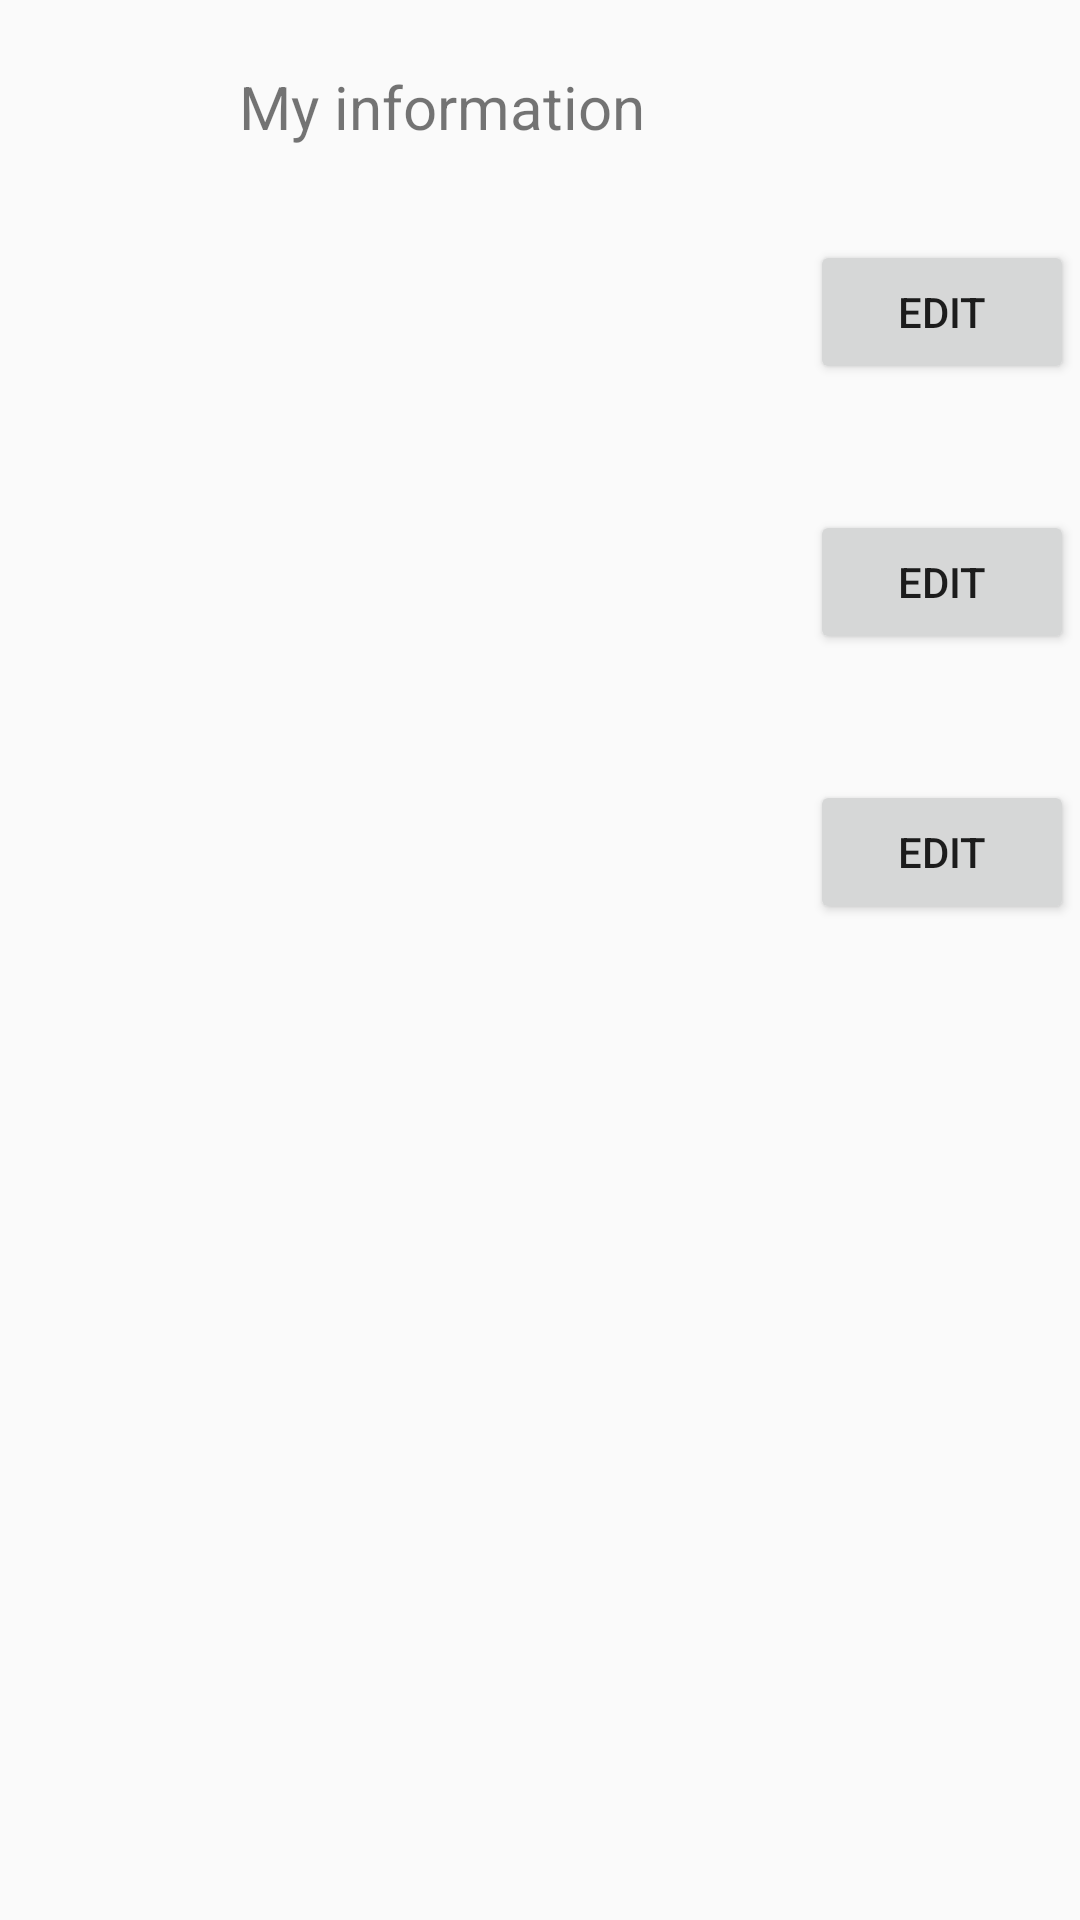

Here is an Android app screen rendered from its layout file. Give the layout XML and the strings, colors and styles it references.
<!-- AndroidManifest.xml: activity theme AppTheme.NoActionBar -->
<!-- res/layout/activity_user_info.xml -->
<?xml version="1.0" encoding="utf-8"?>
<RelativeLayout xmlns:android="http://schemas.android.com/apk/res/android"
    xmlns:app="http://schemas.android.com/apk/res-auto"
    xmlns:tools="http://schemas.android.com/tools"
    android:layout_width="match_parent"
    android:layout_height="match_parent"
    tools:context=".UserInfoActivity">

    <TextView
        android:id="@+id/text"
        android:layout_width="wrap_content"
        android:layout_height="wrap_content"
        android:layout_alignParentTop="true"
        android:layout_alignParentEnd="true"
        android:layout_marginTop="22dp"
        android:layout_marginEnd="145dp"
        android:text="My information"
        android:textSize="20dp" />

    <TextView
        android:id="@+id/Name"
        android:layout_width="170dp"
        android:layout_height="wrap_content"
        android:layout_below="@id/text"
        android:layout_alignParentStart="true"
        android:layout_marginStart="30dp"
        android:layout_marginTop="45dp"
        android:textSize="16dp"/>

    <TextView
        android:id="@+id/Address"
        android:layout_width="170dp"
        android:layout_height="wrap_content"
        android:layout_below="@id/Name"
        android:layout_alignParentStart="true"
        android:layout_marginStart="30dp"
        android:layout_marginTop="65dp"
        android:textSize="16dp"/>

    <TextView
        android:id="@+id/Number"
        android:layout_width="170dp"
        android:layout_height="wrap_content"
        android:layout_below="@id/Address"
        android:layout_alignParentStart="true"
        android:layout_marginStart="30dp"
        android:layout_marginTop="70dp"
        android:textSize="16dp"/>

    <Button
        android:id="@+id/edit1"
        android:layout_width="wrap_content"
        android:layout_height="wrap_content"
        android:layout_marginStart="270dp"
        android:layout_marginTop="80dp"
        android:onClick="setEnabledName"
        android:text="Edit" />

    <Button
        android:id="@+id/edit2"
        android:layout_width="wrap_content"
        android:layout_height="wrap_content"
        android:layout_marginStart="270dp"
        android:layout_marginTop="170dp"
        android:onClick="setEnabledAddress"
        android:text="Edit" />

    <Button
        android:id="@+id/edit3"
        android:layout_width="wrap_content"
        android:layout_height="wrap_content"
        android:layout_marginStart="270dp"
        android:layout_marginTop="260dp"
        android:onClick="setEnabledNumber"
        android:text="Edit" />

    <EditText
        android:id="@+id/editName"
        android:layout_width="290dp"
        android:layout_height="50dp"
        android:layout_marginStart="50dp"
        android:layout_marginTop="400dp"
        android:focusable="false"
        android:hint="New name"
        android:visibility="gone" />

    <Button
        android:id="@+id/save1"
        android:layout_width="wrap_content"
        android:layout_height="wrap_content"
        android:layout_marginStart="160dp"
        android:layout_marginTop="500dp"
        android:focusable="false"
        android:onClick="saveName"
        android:text="Save"
        android:visibility="gone" />

    <EditText
        android:id="@+id/editAddress"
        android:layout_width="290dp"
        android:layout_height="50dp"
        android:layout_marginStart="50dp"
        android:layout_marginTop="400dp"
        android:focusable="false"
        android:hint="New Address (Postal code, Address)"
        android:visibility="gone" />

    <Button
        android:id="@+id/save2"
        android:layout_width="wrap_content"
        android:layout_height="wrap_content"
        android:layout_marginStart="160dp"
        android:layout_marginTop="500dp"
        android:onClick="saveAddress"
        android:focusable="false"
        android:text="Save"
        android:visibility = "gone"/>

    <EditText
        android:id="@+id/editNumber"
        android:layout_width="290dp"
        android:layout_height="50dp"
        android:layout_marginStart="50dp"
        android:layout_marginTop="400dp"
        android:focusable="false"
        android:hint="New number"
        android:visibility="gone" />

    <Button
        android:id="@+id/save3"
        android:layout_width="wrap_content"
        android:layout_height="wrap_content"
        android:layout_marginStart="160dp"
        android:layout_marginTop="500dp"
        android:onClick="saveNumber"
        android:focusable="false"
        android:text="Save"
        android:visibility = "gone"/>


</RelativeLayout>
<!-- resources referenced by this layout -->
<resources>
  <style name="AppTheme.NoActionBar">
          <item name="windowActionBar">false</item>
          <item name="windowNoTitle">true</item>
          <item name="android:windowDrawsSystemBarBackgrounds">true</item>
          <item name="android:windowTranslucentStatus">false</item>
      </style>
</resources>
